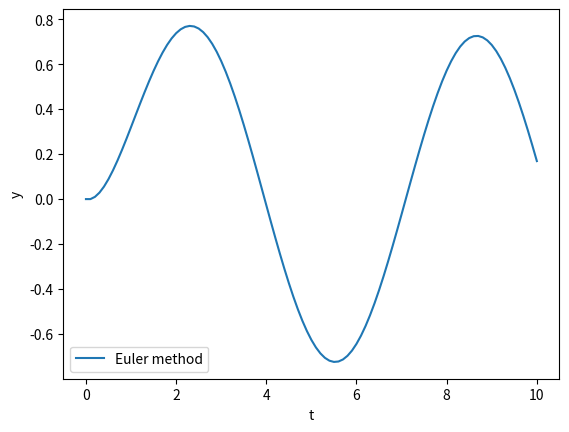

Here is the Python script that generated this plot:
# -*- coding: utf-8 -*-
"""Untitled106.ipynb

Automatically generated by Colaboratory.

Original file is located at
    https://colab.research.google.com/<link-removed>
"""

import numpy as np
import matplotlib.pyplot as plt

#به صورت تابع برای دادن این تابع به عنوان ورودی به اوبلر EXAMPLE ODE تعریف کردن یک
def example_ODE(t, y):
    return -y + np.sin(t)

# در این قسمت اویلر را تعریف میکنیم 
def euler(f, y0, t0, tf, h):
    t = np.arange(t0, tf+h, h)
    y = np.zeros(len(t))
    y[0] = y0
    for i in range(len(t)-1):
        y[i+1] = y[i] + h*f(t[i], y[i])
    return t, y

# تعریف مردن مقادیری اولیه برای ورودی 
y0 = 0
t0 = 0
tf = 10
h = 0.1
t, y = euler(example_ODE, y0, t0, tf, h)

# پلات کردن نتایح
plt.plot(t, y, label='Euler method')
plt.xlabel('t')
plt.ylabel('y')
plt.legend()
plt.show()